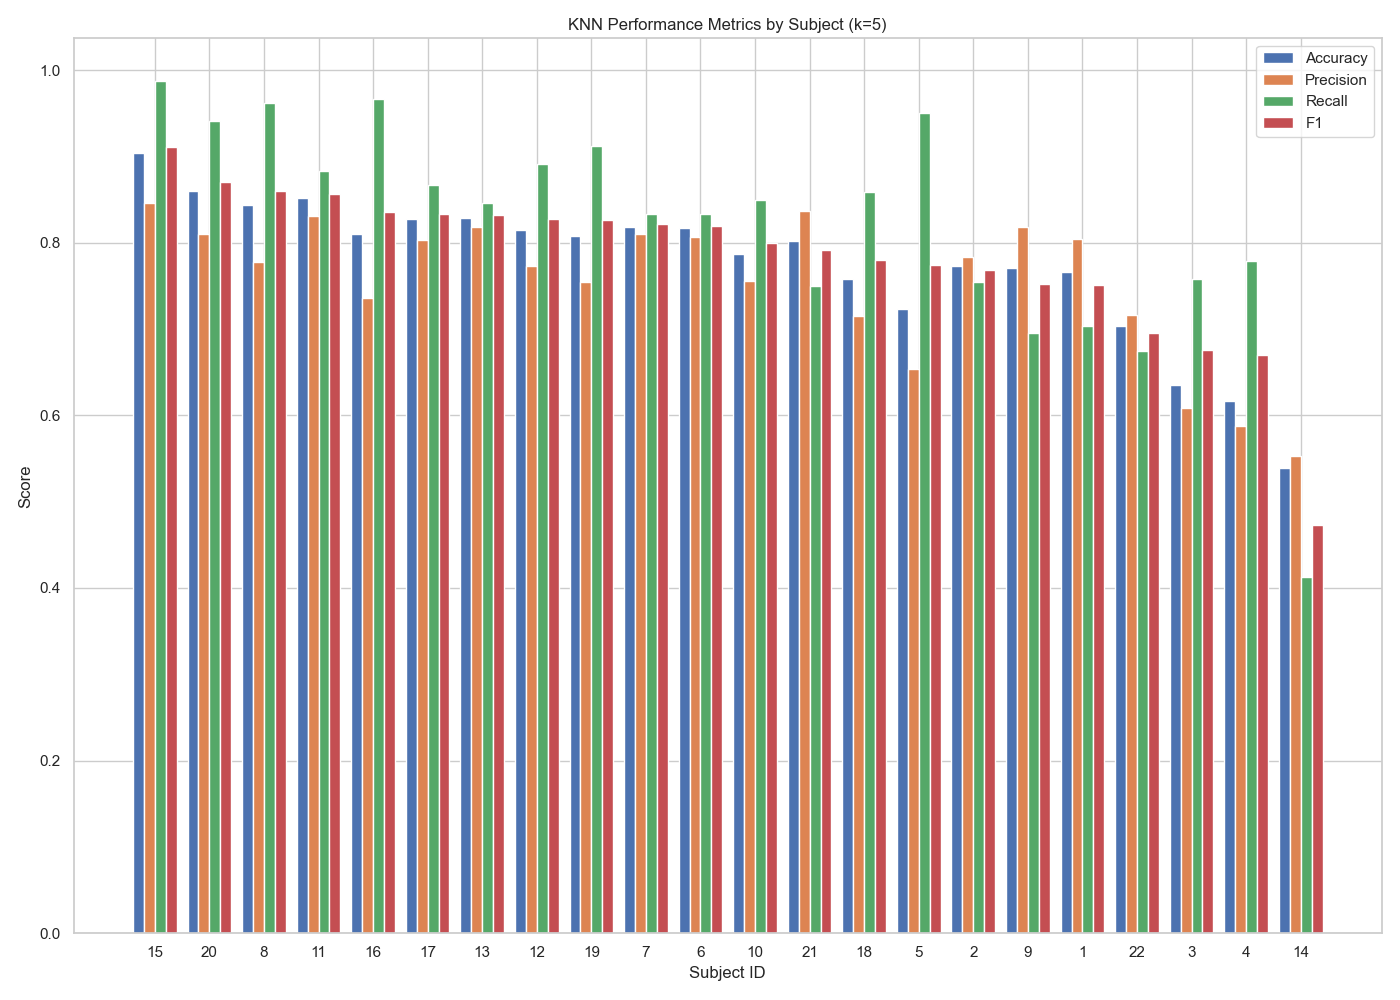

Source data for this figure (header and first rows):
subject_id, num_samples, accuracy, precision, recall, f1
1, 480, 0.7667, 0.8048, 0.7042, 0.7511
10, 480, 0.7875, 0.7556, 0.85, 0.8
11, 480, 0.8521, 0.8314, 0.8833, 0.8566
12, 480, 0.8146, 0.7726, 0.8917, 0.8279
13, 480, 0.8292, 0.8185, 0.8458, 0.832
14, 480, 0.5396, 0.5531, 0.4125, 0.4726
15, 480, 0.9042, 0.8464, 0.9875, 0.9115
16, 480, 0.8104, 0.7365, 0.9667, 0.836
17, 480, 0.8271, 0.8031, 0.8667, 0.8337
18, 480, 0.7583, 0.7153, 0.8583, 0.7803
19, 480, 0.8083, 0.7552, 0.9125, 0.8264
2, 480, 0.7729, 0.7835, 0.7542, 0.7686
20, 480, 0.8604, 0.81, 0.9417, 0.8709
21, 480, 0.8021, 0.8372, 0.75, 0.7912
22, 480, 0.7042, 0.7168, 0.675, 0.6953
3, 480, 0.6354, 0.6087, 0.7583, 0.6753
4, 480, 0.6167, 0.5881, 0.7792, 0.6703
5, 480, 0.7229, 0.6533, 0.95, 0.7742
6, 480, 0.8167, 0.8065, 0.8333, 0.8197
7, 480, 0.8187, 0.8097, 0.8333, 0.8214
8, 480, 0.8438, 0.7778, 0.9625, 0.8603
9, 480, 0.7708, 0.8186, 0.6958, 0.7523
